Image classification data set "bloodmnist" (BhavaniSankarRS/emperical-analysis on GitHub). Class labels (8): basophil, eosinophil, erythroblast, immature granulocytes(myelocytes, metamyelocytes and promyelocytes), lymphocyte, monocyte, neutrophil, platelet.

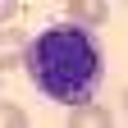
Label: basophil

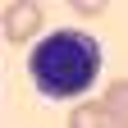
Label: erythroblast

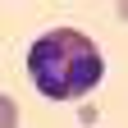
Label: eosinophil

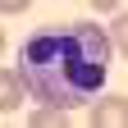
Label: neutrophil

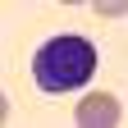
Label: lymphocyte

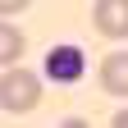
Label: platelet
